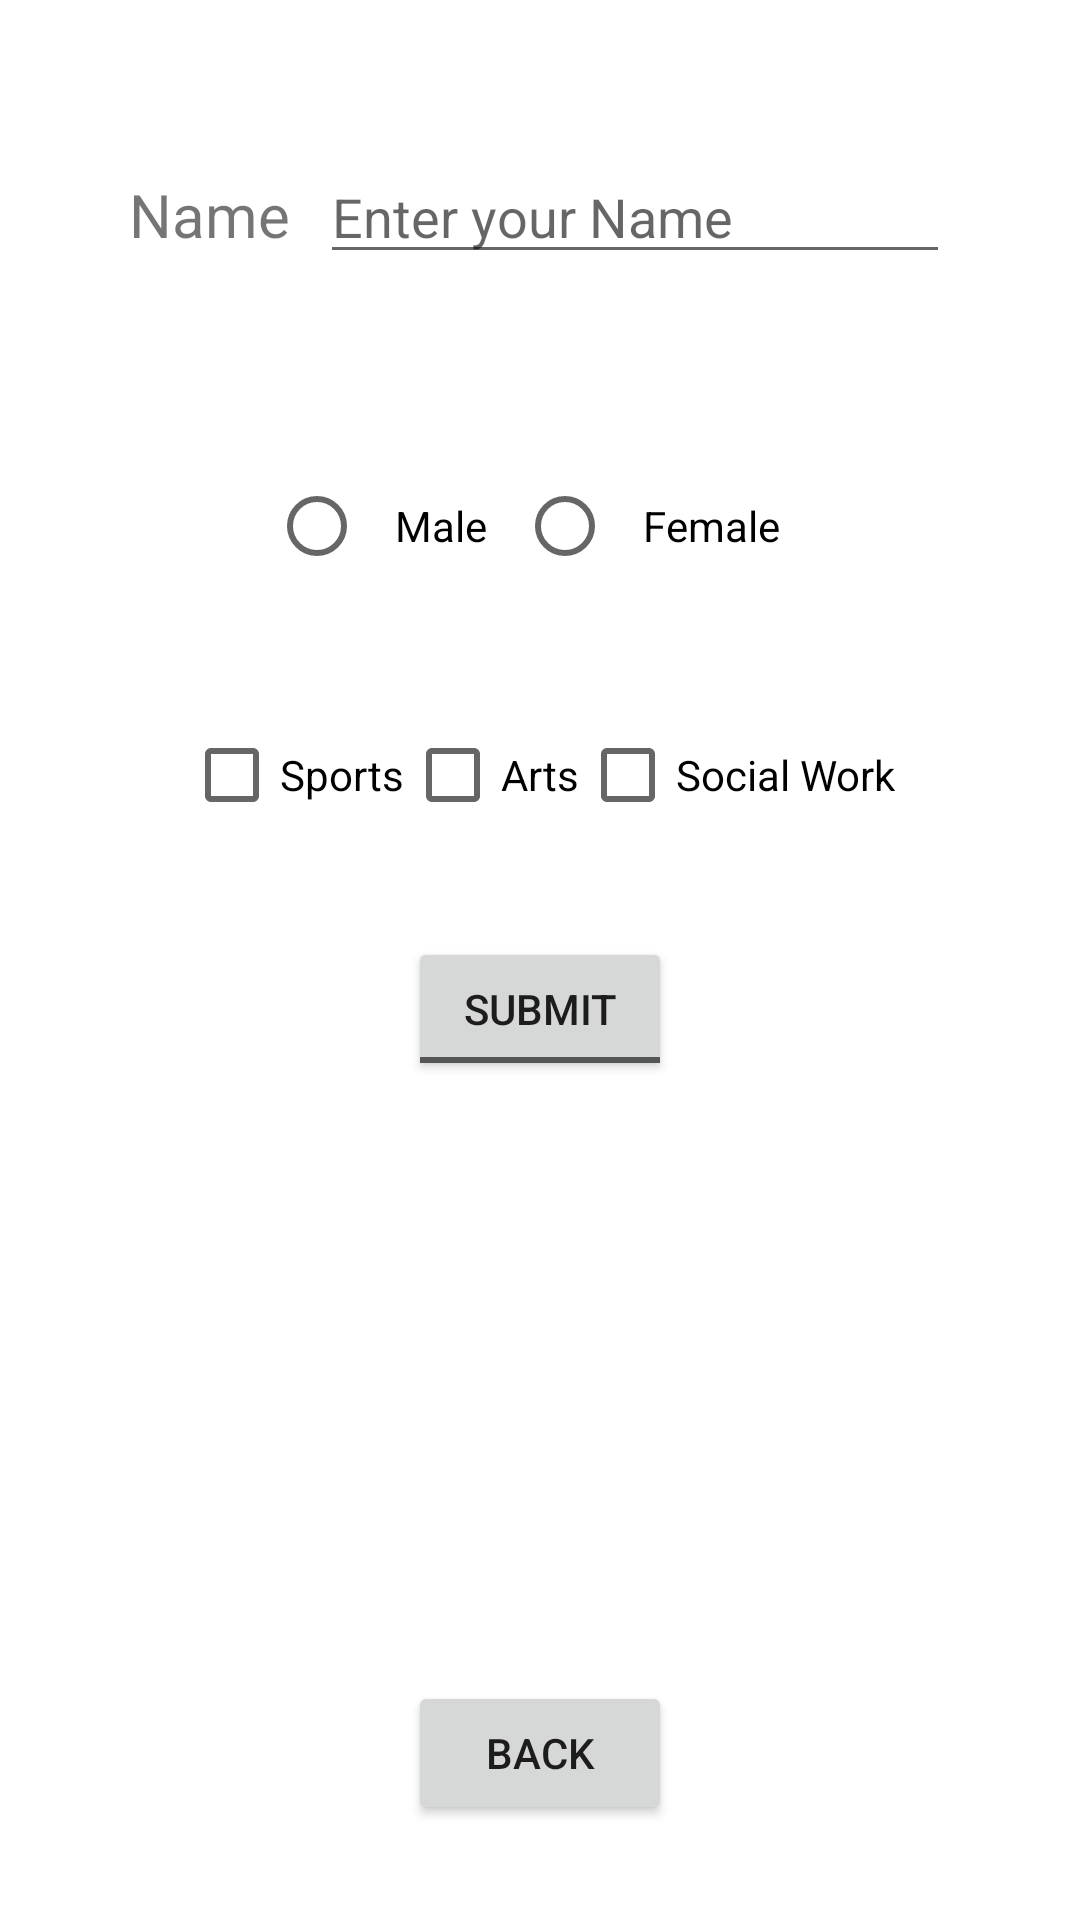

Write the Android layout XML for this screen, with the resource values it uses.
<!-- AndroidManifest.xml: application theme Theme.MasterApp -->
<!-- res/layout/activity_form_v2.xml -->
<?xml version="1.0" encoding="utf-8"?>
<RelativeLayout
    xmlns:android="http://schemas.android.com/apk/res/android"
    xmlns:tools="http://schemas.android.com/tools"
    android:layout_width="match_parent"
    android:layout_height="match_parent"
    tools:context=".Form_v2">

    <LinearLayout
        android:id="@+id/linearid1"
        android:layout_width="wrap_content"
        android:layout_height="wrap_content"
        android:layout_centerHorizontal="true"
        android:layout_marginTop="30sp">

        <TextView
            android:id="@+id/textname"
            android:layout_width="wrap_content"
            android:layout_height="wrap_content"
            android:layout_marginTop="20sp"
            android:text="@string/name"
            android:textSize="20sp" />

        <EditText
            android:id="@+id/editbox"
            android:layout_width="wrap_content"
            android:layout_height="wrap_content"
            android:layout_marginTop="20sp"
            android:autofillHints=""
            android:ems="10"
            android:hint="@string/enter_your_name"
            android:inputType="textPersonName"
            android:layout_marginLeft="10sp"/>


    </LinearLayout>

    <RadioGroup
        android:layout_width="wrap_content"
        android:layout_height="wrap_content"
        android:orientation="horizontal"
        android:padding="10dp"
        android:layout_below="@id/linearid1"
        android:layout_marginTop="50sp"
        android:layout_centerHorizontal="true"
        android:id="@+id/rdg">

        <RadioButton
            android:layout_width="wrap_content"
            android:layout_height="wrap_content"
            android:padding="10dp"
            android:id="@+id/male"
            android:text="@string/male" />

        <RadioButton
            android:layout_width="wrap_content"
            android:layout_height="wrap_content"
            android:padding="10dp"
            android:id="@+id/female"
            android:text="@string/female" />

    </RadioGroup>

    <LinearLayout
        android:layout_width="wrap_content"
        android:layout_height="wrap_content"
        android:padding="10sp"
        android:layout_marginTop="15sp"
        android:layout_centerHorizontal="true"
        android:layout_below="@+id/rdg"
        android:id="@+id/linearid2"
        >

        <CheckBox
            android:id="@+id/chksports"
            android:layout_width="wrap_content"
            android:layout_height="wrap_content"
            android:text="@string/sports" />

        <CheckBox
            android:id="@+id/chkarts"
            android:layout_width="wrap_content"
            android:layout_height="wrap_content"
            android:text="@string/arts" />

        <CheckBox
            android:id="@+id/chksocail"
            android:layout_width="wrap_content"
            android:layout_height="wrap_content"
            android:text="@string/social_work" />


    </LinearLayout>

    <ToggleButton
        android:id="@+id/toggleButton"
        android:layout_width="wrap_content"
        android:layout_height="wrap_content"
        android:layout_below="@id/linearid2"
        android:layout_centerHorizontal="true"
        android:layout_marginTop="20sp"
        android:textOff="Submit"
        android:textOn="Reset" />

    <Button
        android:id="@+id/fv2back"
        android:layout_width="wrap_content"
        android:layout_height="wrap_content"
        android:layout_below="@+id/toggleButton"
        android:layout_centerHorizontal="true"
        android:layout_marginTop="200sp"
        android:text="back" />

</RelativeLayout>
<!-- resources referenced by this layout -->
<resources>
  <string name="arts">Arts</string>
  <string name="enter_your_name">Enter your Name</string>
  <string name="female">Female</string>
  <string name="male">Male</string>
  <string name="name">Name</string>
  <string name="social_work">Social Work</string>
  <string name="sports">Sports</string>
  <style name="Theme.MasterApp" parent="Theme.MaterialComponents.DayNight.DarkActionBar">
          
          <item name="colorPrimary">@color/g2</item>
          <item name="colorPrimaryVariant">@color/g2</item>
          <item name="colorOnPrimary">@color/white</item>
          
          <item name="colorSecondary">@color/g3</item>
          <item name="colorSecondaryVariant">@color/teal_700</item>
          <item name="colorOnSecondary">@color/black</item>
          
          <item name="android:statusBarColor" tools:targetApi="l">?attr/colorPrimaryVariant</item>
          
      </style>
  <color name="g2">#DB4437</color>
  <color name="white">#FFFFFFFF</color>
  <color name="g3">#F4B400</color>
  <color name="teal_700">#FF018786</color>
  <color name="black">#FF000000</color>
</resources>
